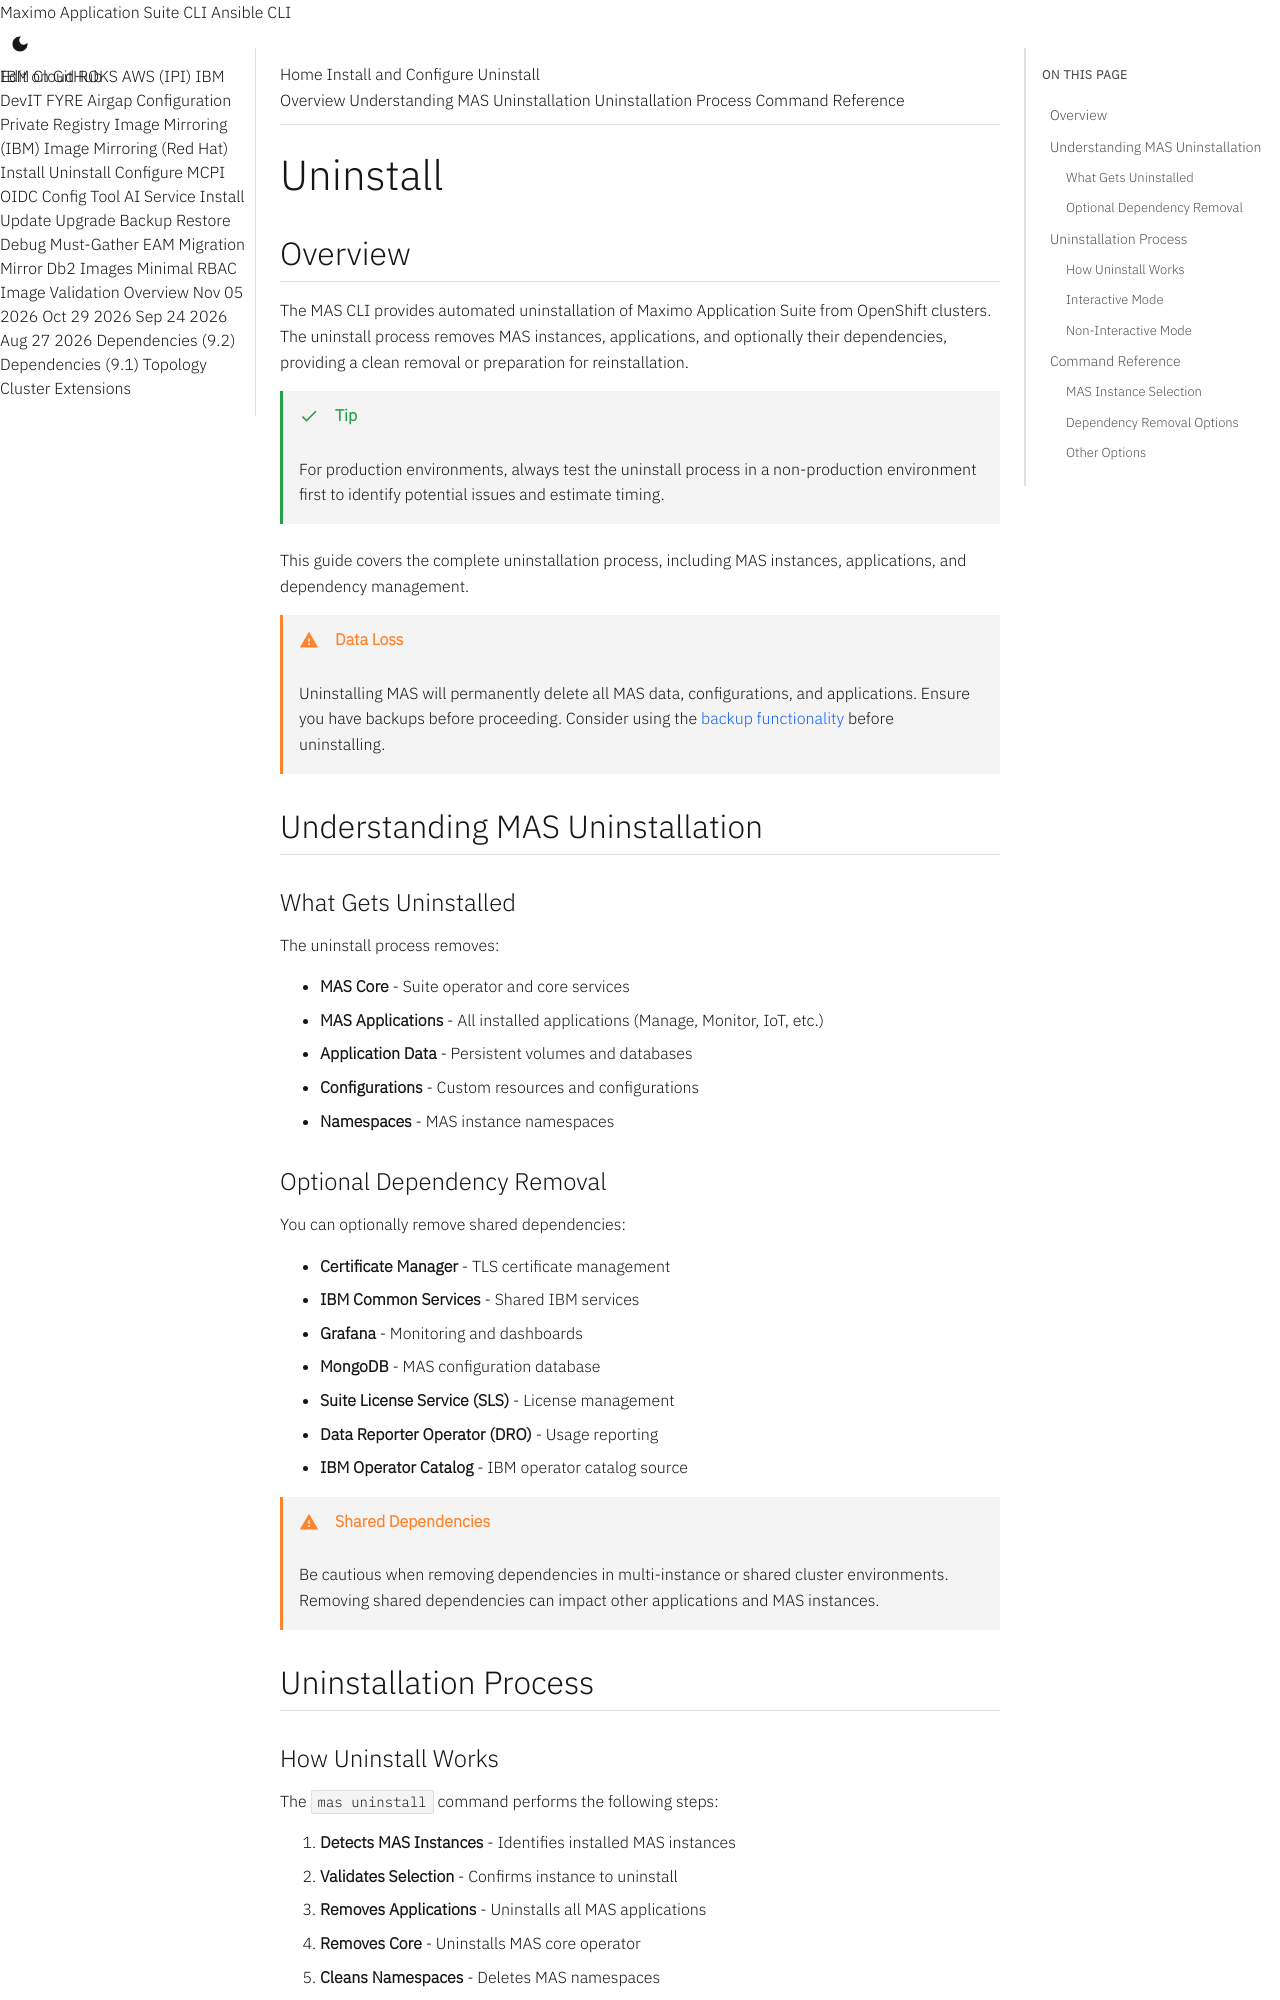

repository: ibm-mas/cli · page: guides/uninstall/index.html · generator: mkdocs

Uninstall
===============================================================================

Overview
-------------------------------------------------------------------------------
The MAS CLI provides automated uninstallation of Maximo Application Suite from OpenShift clusters. The uninstall process removes MAS instances, applications, and optionally their dependencies, providing a clean removal or preparation for reinstallation.

!!! tip
    For production environments, always test the uninstall process in a non-production environment first to identify potential issues and estimate timing.

This guide covers the complete uninstallation process, including MAS instances, applications, and dependency management.

!!! warning "Data Loss"
    Uninstalling MAS will permanently delete all MAS data, configurations, and applications. Ensure you have backups before proceeding. Consider using the [backup functionality](backup.md) before uninstalling.


Understanding MAS Uninstallation
-------------------------------------------------------------------------------

### What Gets Uninstalled
The uninstall process removes:

- **MAS Core** - Suite operator and core services
- **MAS Applications** - All installed applications (Manage, Monitor, IoT, etc.)
- **Application Data** - Persistent volumes and databases
- **Configurations** - Custom resources and configurations
- **Namespaces** - MAS instance namespaces

### Optional Dependency Removal
You can optionally remove shared dependencies:

- **Certificate Manager** - TLS certificate management
- **IBM Common Services** - Shared IBM services
- **Grafana** - Monitoring and dashboards
- **MongoDB** - MAS configuration database
- **Suite License Service (SLS)** - License management
- **Data Reporter Operator (DRO)** - Usage reporting
- **IBM Operator Catalog** - IBM operator catalog source

!!! warning "Shared Dependencies"
    Be cautious when removing dependencies in multi-instance or shared cluster environments. Removing shared dependencies can impact other applications and MAS instances.


Uninstallation Process
-------------------------------------------------------------------------------
